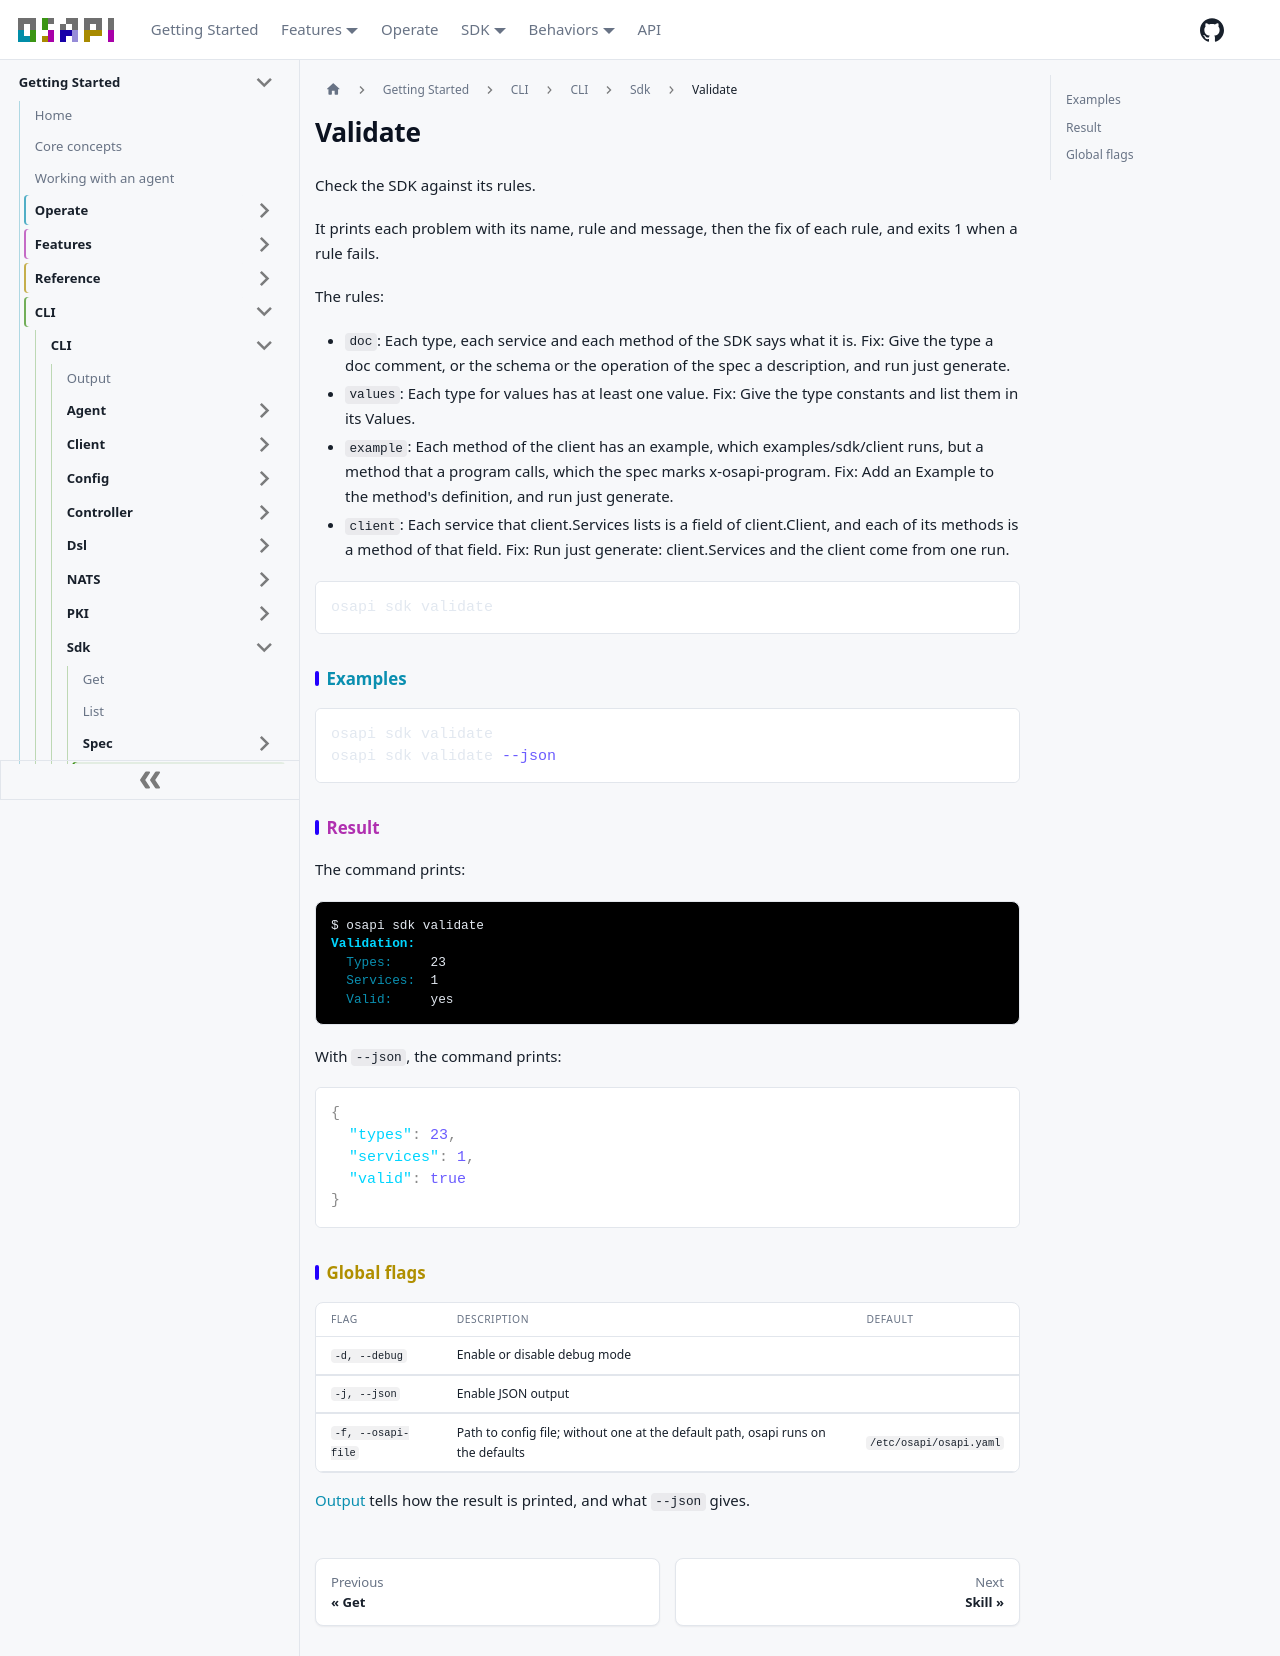

repository: osapi-io/osapi · page: sidebar/usage/cli/sdk/validate.html · generator: docusaurus

# Validate

Check the SDK against its rules.

It prints each problem with its name, rule and message, then the fix of each
rule, and exits 1 when a rule fails.

The rules:

- `doc`: Each type, each service and each method of the SDK says what it is.
  Fix: Give the type a doc comment, or the schema or the operation of the spec a
  description, and run just generate.
- `values`: Each type for values has at least one value. Fix: Give the type
  constants and list them in its Values.
- `example`: Each method of the client has an example, which examples/sdk/client
  runs, but a method that a program calls, which the spec marks x-osapi-program.
  Fix: Add an Example to the method's definition, and run just generate.
- `client`: Each service that client.Services lists is a field of client.Client,
  and each of its methods is a method of that field. Fix: Run just generate:
  client.Services and the client come from one run.

```bash
osapi sdk validate
```

## Examples

```bash
osapi sdk validate
osapi sdk validate --json
```

## Result

The command prints:

```ansi
$ osapi sdk validate
[1;38;2;0;213;255mValidation:[0m
  [38;2;10;143;176mTypes:[0m     23
  [38;2;10;143;176mServices:[0m  1
  [38;2;10;143;176mValid:[0m     yes
```

With `--json`, the command prints:

```json
{
  "types": 23,
  "services": 1,
  "valid": true
}
```

## Global flags

| Flag               | Description                                                                      | Default                 |
| ------------------ | -------------------------------------------------------------------------------- | ----------------------- |
| `-d, --debug`      | Enable or disable debug mode                                                     |                         |
| `-j, --json`       | Enable JSON output                                                               |                         |
| `-f, --osapi-file` | Path to config file; without one at the default path, osapi runs on the defaults | `/etc/osapi/osapi.yaml` |

[Output](../output.md) tells how the result is printed, and what `--json` gives.
